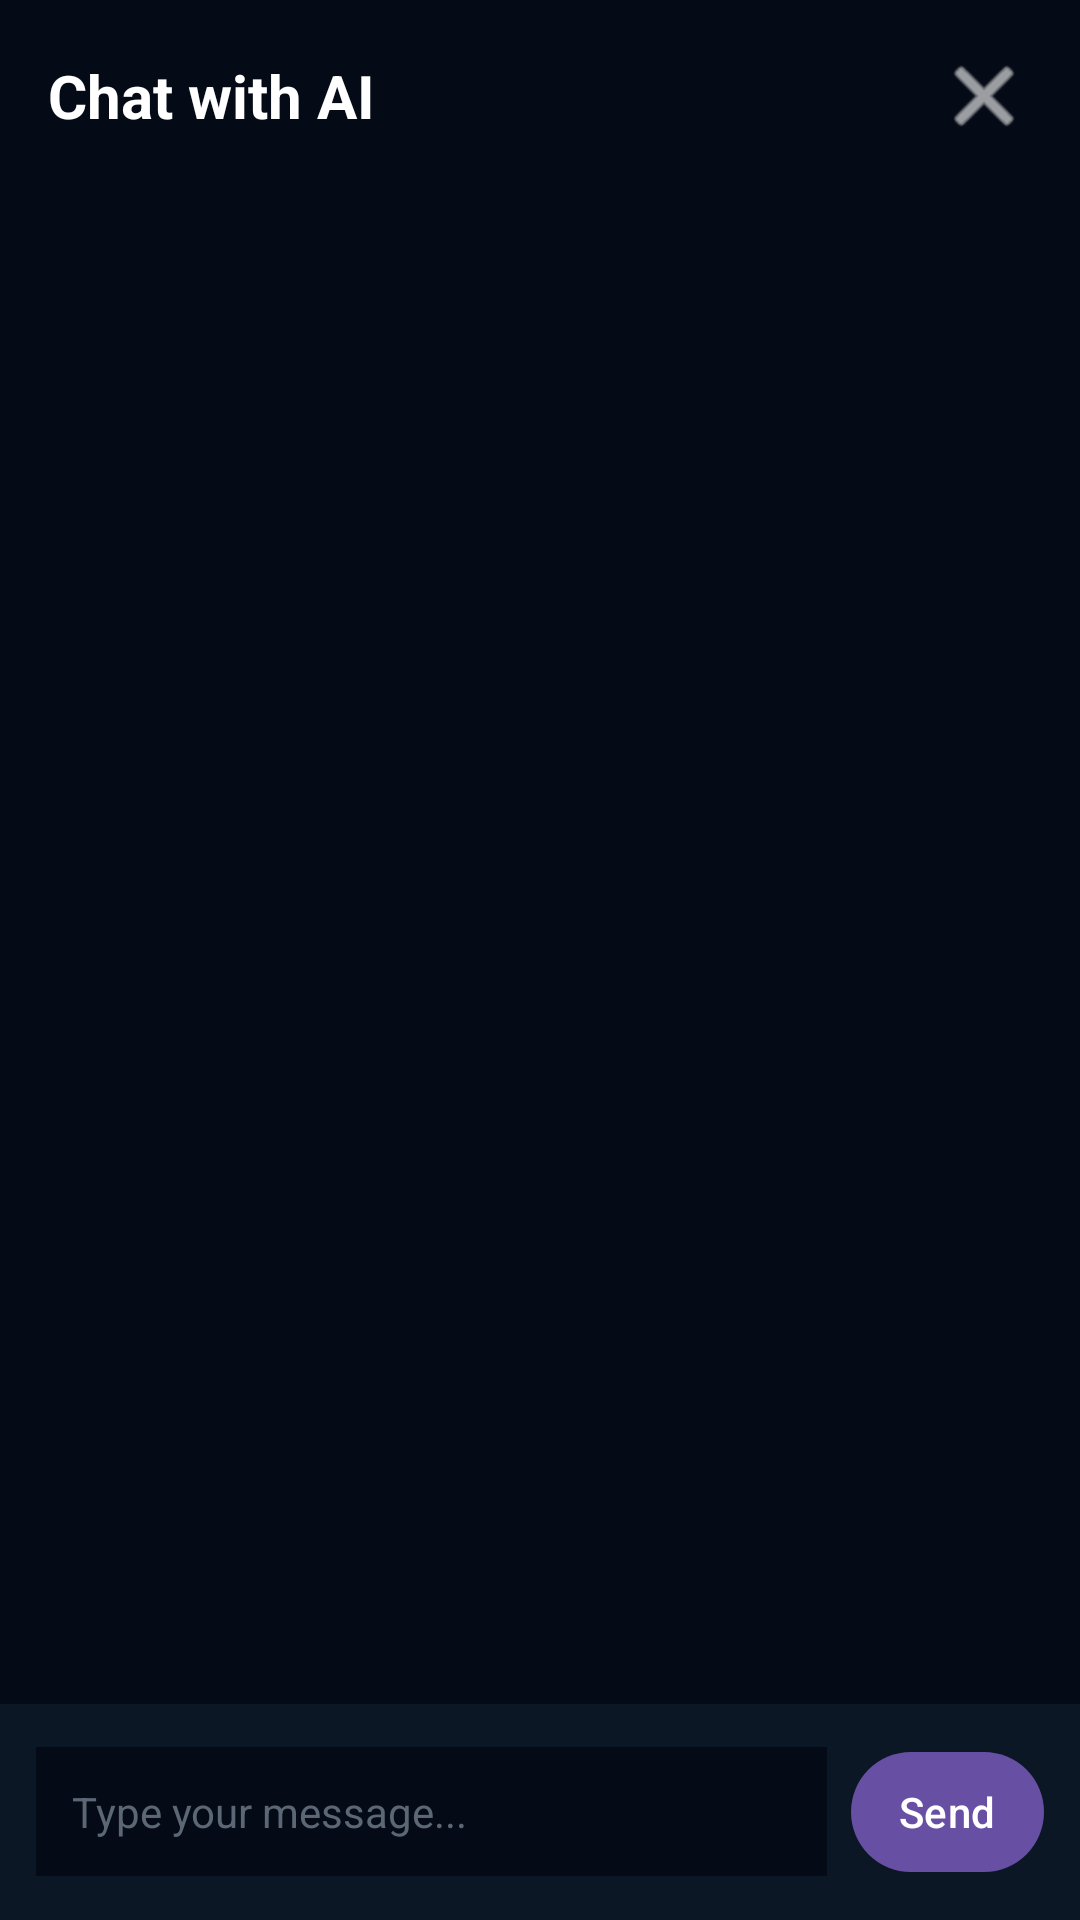

The Android layout XML behind this screen, and the referenced resources:
<!-- AndroidManifest.xml: application theme Theme.GymPal -->
<!-- res/layout/bottom_sheet_chat.xml -->
<?xml version="1.0" encoding="utf-8"?>
<LinearLayout xmlns:android="http://schemas.android.com/apk/res/android"
    xmlns:app="http://schemas.android.com/apk/res-auto"
    android:layout_width="match_parent"
    android:layout_height="match_parent"
    android:orientation="vertical"
    android:background="@color/colorBackgroundDark">

    
    <LinearLayout
        android:layout_width="match_parent"
        android:layout_height="wrap_content"
        android:orientation="horizontal"
        android:padding="16dp"
        android:gravity="center_vertical">

        <TextView
            android:layout_width="0dp"
            android:layout_height="wrap_content"
            android:layout_weight="1"
            android:text="Chat with AI"
            android:textColor="@color/colorTextPrimary"
            android:textSize="20sp"
            android:textStyle="bold" />

        <ImageButton
            android:id="@+id/btnCloseChat"
            android:layout_width="wrap_content"
            android:layout_height="wrap_content"
            android:background="?attr/selectableItemBackgroundBorderless"
            android:src="@android:drawable/ic_menu_close_clear_cancel"
            android:contentDescription="Close"
            app:tint="@color/colorTextPrimary" />

    </LinearLayout>

    
    <androidx.recyclerview.widget.RecyclerView
        android:id="@+id/rvChatMessages"
        android:layout_width="match_parent"
        android:layout_height="0dp"
        android:layout_weight="1"
        android:paddingTop="8dp"
        android:clipToPadding="false" />

    
    <LinearLayout
        android:layout_width="match_parent"
        android:layout_height="wrap_content"
        android:orientation="horizontal"
        android:padding="12dp"
        android:background="@color/colorCardBackground"
        android:gravity="center_vertical">

        <EditText
            android:id="@+id/etChatInput"
            android:layout_width="0dp"
            android:layout_height="wrap_content"
            android:layout_weight="1"
            android:hint="Type your message..."
            android:textColor="@color/colorTextPrimary"
            android:textColorHint="@color/colorPlaceholderText"
            android:background="@color/colorBackgroundDark"
            android:padding="12dp"
            android:maxLines="4"
            android:inputType="textMultiLine"
            android:textSize="14sp" />

        <com.google.android.material.button.MaterialButton
            android:id="@+id/btnSendMessage"
            android:layout_width="wrap_content"
            android:layout_height="wrap_content"
            android:layout_marginStart="8dp"
            android:text="Send"
            android:textAllCaps="false"
            android:minWidth="0dp"
            android:paddingStart="16dp"
            android:paddingEnd="16dp" />

    </LinearLayout>

    
    <ProgressBar
        android:id="@+id/progressChatLoading"
        android:layout_width="wrap_content"
        android:layout_height="wrap_content"
        android:layout_gravity="center"
        android:layout_margin="16dp"
        android:visibility="gone" />

</LinearLayout>
<!-- resources referenced by this layout -->
<resources>
  <color name="colorBackgroundDark">#050B16</color>
  <color name="colorCardBackground">#0C1726</color>
  <color name="colorPlaceholderText">#5C6775</color>
  <color name="colorTextPrimary">#FFFFFF</color>
  <style name="Theme.GymPal" parent="Base.Theme.GymPal" />
  <style name="Base.Theme.GymPal" parent="Theme.Material3.DayNight.NoActionBar">
          
          
      </style>
</resources>
